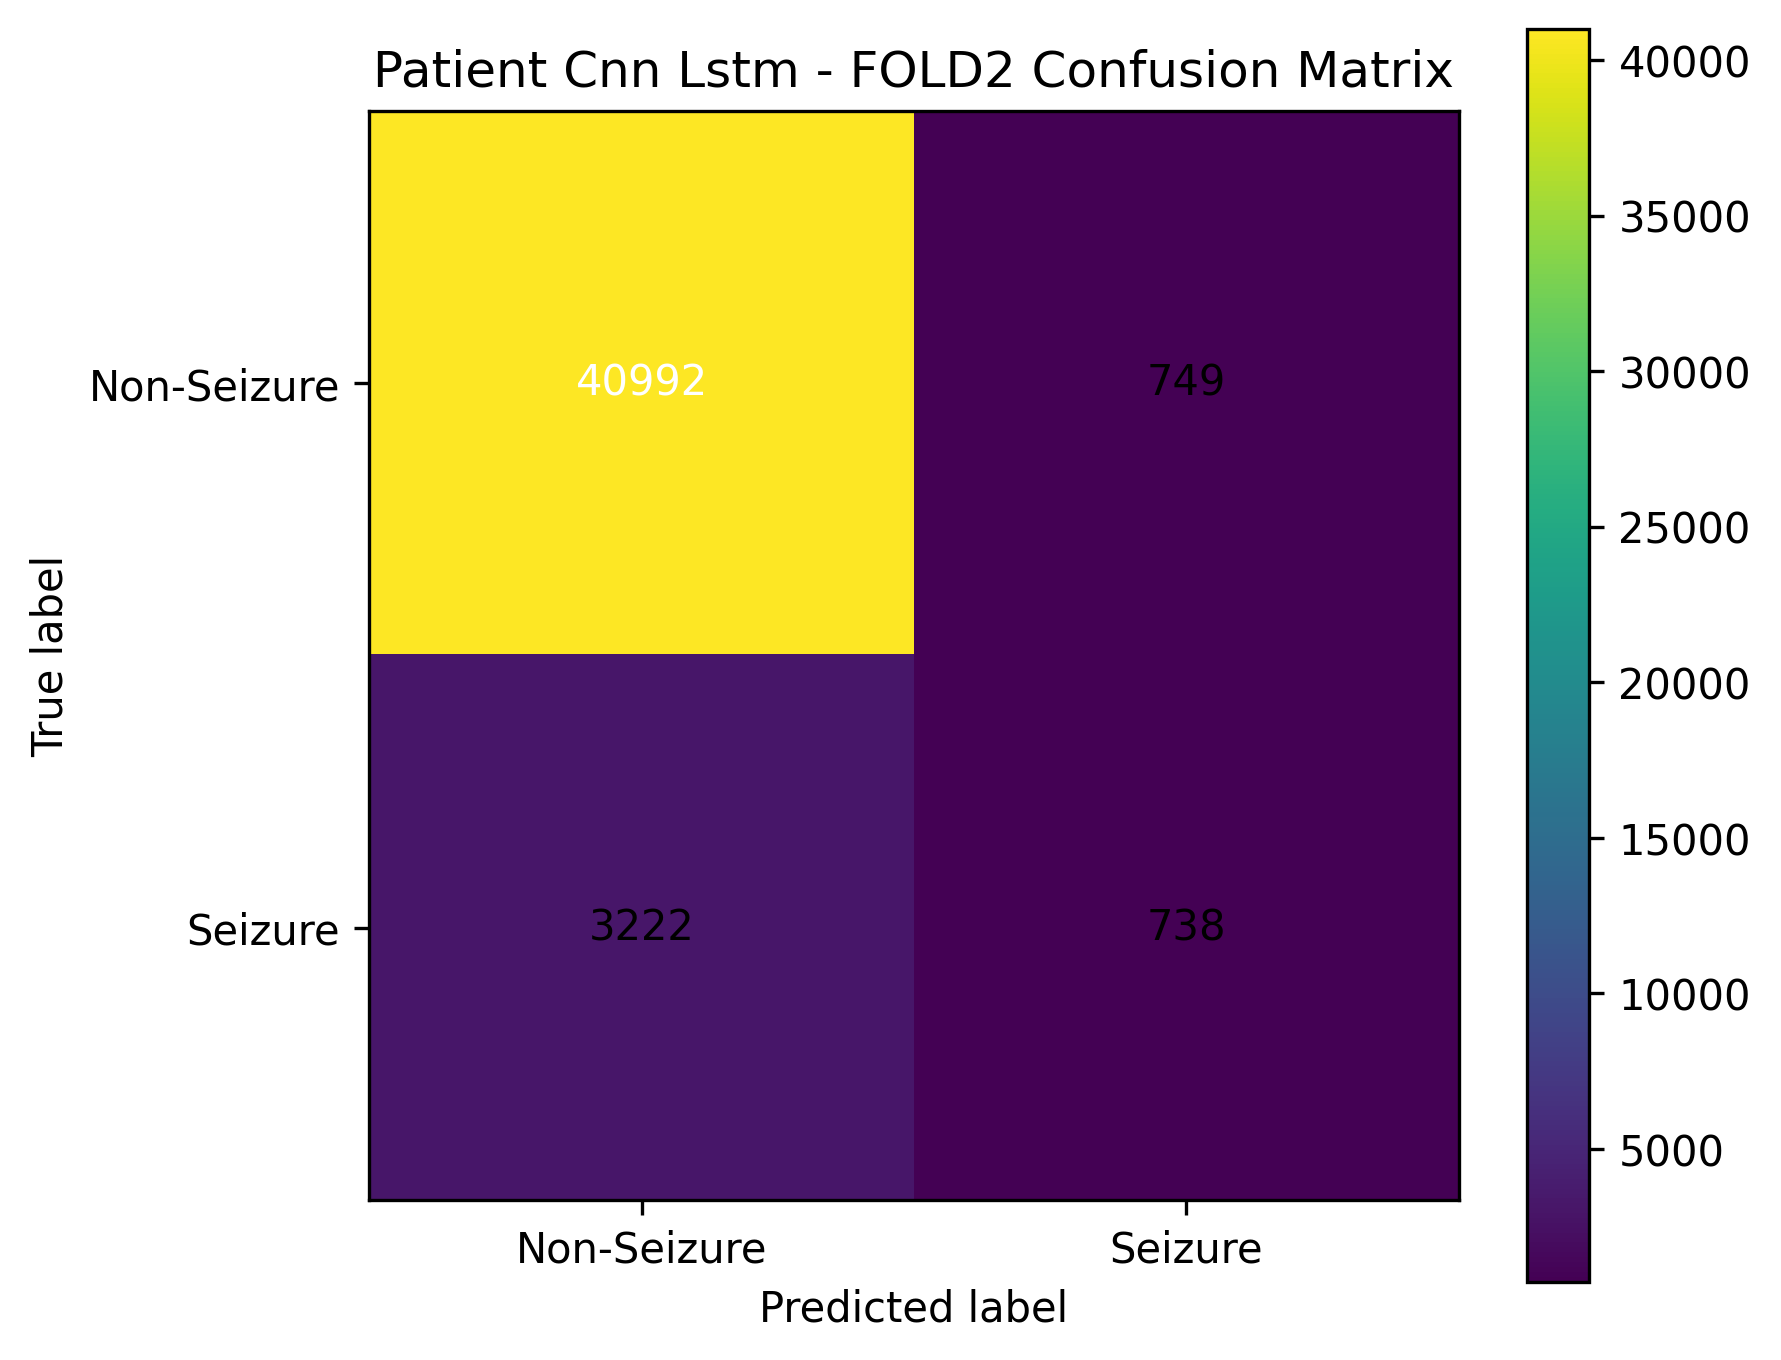

The table this chart was drawn from, first rows:
, pred_Non-Seizure, pred_Seizure
true_Non-Seizure, 40992, 749
true_Seizure, 3222, 738
